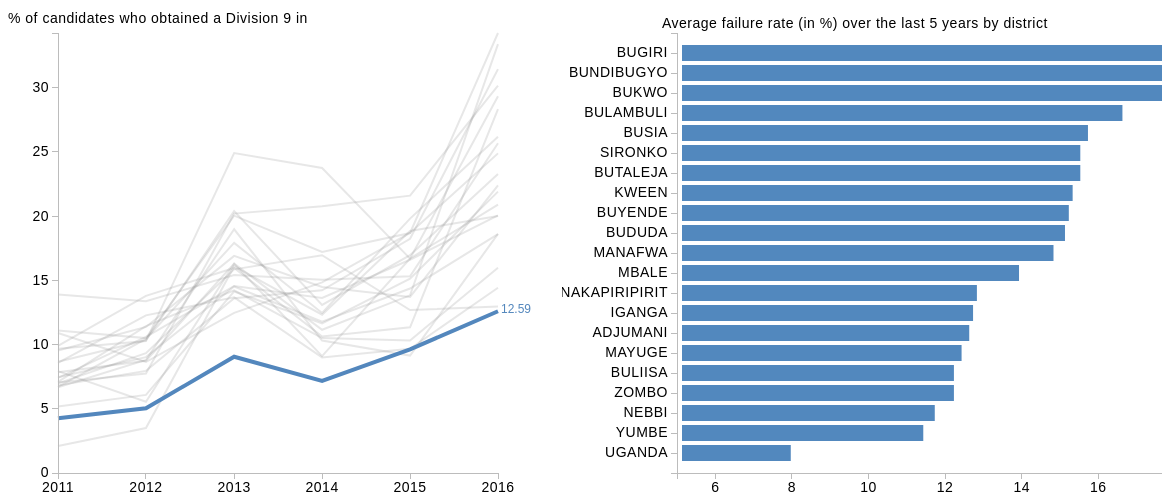
D3 v3 page, settled after 480 driven frames (8 s of simulated time); the page loaded 1 data file(s).


// ── area1.js
//Store width, height and margin in variables
var wLine = 550;
var hLine = 500;
var marginLine = {top: 40, right: 10, bottom: 20, left: 50};

//Set up date formatting and years
var dateFormat = d3.time.format("%Y");

// Scale the width and height
var xScaleLine = d3.time.scale()
                    .range([ marginLine.left, wLine - marginLine.right - marginLine.left ]);

var yScaleLine = d3.scale.linear()
                    .range([ marginLine.top, hLine - marginLine.bottom]);

// Creat Axes i.e. xAxis and yAxis
var xAxisLine = d3.svg.axis()
              .scale(xScaleLine)
              .orient("bottom")
              .ticks(5)
              .tickFormat(function(d) {
                return dateFormat(d);
              });

var yAxisLine = d3.svg.axis()
              .scale(yScaleLine)
              .orient("left");

// Setting x position for line labels
var xLabelLine = wLine - marginLine.right - marginLine.left;

// Configure line generator

var line = d3.svg.line()
    .x(function(d) {
      return xScaleLine(dateFormat.parse(d.year)); // come back here and replace "year"
    })
    .y(function(d) {
      return yScaleLine(+d.amount); // come back here and replace "amount"
    })

//Create an empty svg

var linechart = d3.select("#area1")
                .append("svg")
                .attr("width", wLine)
                .attr("height", hLine);


var dataset; // This is a Global variable

var activeDistrict; // Will be used for linked hovering

// Load in csv data 

d3.csv("data/div9_v2.csv", function(data) {

  // Create new array of all years in timeline for linechart. Will be referenced later
  var years = [ "2011", "2012", "2013", "2014", "2015", "2016" ];

  //Make dataset an empty array (for now) to hold our restructured dataset
  dataset = [];

  // Loop once for each row in data
  for (var i=0; i < data.length; i++) {

    //Create a new object with the district's name and empty array
    dataset[i] = {
      district: data[i].district,
      rate: []
    };

    //Loop through all the years 
    for (var j = 0; j < years.length; j++) {

      //If value is empty
      if (data[i][years[j]]) {
        //Add a new object to the Div 9 rate data array
        //for that district
        dataset[i].rate.push({
          year: years[j],
          amount: data[i][years[j]]

        }); // end of push( function
      } //end of if(
    } // end of for loop for years
  } // end of for loop for data

  // Set scale domains
  
  xScaleLine.domain([
    d3.min(years, function(d) {
      return dateFormat.parse(d);
    }),
    d3.max(years, function(d) {
      return dateFormat.parse(d);
    })
  ]);

  yScaleLine.domain([
    d3.max(dataset, function(d) {
      return d3.max(d.rate, function(d) {
        return +d.amount;
      });
    }),
    0
    ]);

  // Make a group for each district
  var groups = linechart.selectAll("g")
      .data(dataset)
      .enter()
      .append("g")
      .classed("national", function(d) {
        if (d.district == "UGANDA") return true;
        else return false;
      })
      .on("mouseover", function(d) {

        activeDistrict = d.district;

        // Setting positio for the district label
        var xPosition = wLine/2 + 35;
        var yPosition = marginLine.top - 10;

        linechart.append("text")
        .attr("id", "hoverLabel")
        .attr("x", xPosition)
        .attr("y", yPosition)
        .attr("text-anchor", "start")
        .attr("font-family", "ff-nuvo-sc-web-pro-1,ff-nuvo-sc-web-pro-2, sans-serif") 
        .attr("font-size", "20px")
        .text( activeDistrict); 

        d3.selectAll("rect")
        .classed("barLight", function(d) {
          if ( d.district == activeDistrict) return true;
          else return false;
        });

      }) // end of .on mouseover

      .on("mouseout", function() {
        d3.select("#hoverLabel").remove();

        d3.selectAll("rect")
        .attr("class", "barBase");

      }) // end of .on mouseout


  // Append a title with the district name (for easy tooltips)
      groups.append("title")
          .text(function(d) {
            return d.district;
          });

      //Within each group, create a new line/path,
      //binding just the div9 rate data to each one
      groups.selectAll("path")
        .data(function(d) {
          return [ d.rate ];
        })
        .enter()
        .append("path")
        .attr("class", "line")
        .attr("d", line);

      //Axes
      linechart.append("g")
        .attr("class", "x axis")
        .attr("transform", "translate(0," + (hLine - marginLine.bottom) + ")")
        .call(xAxisLine);
      
      linechart.append("g")
        .attr("class", "y axis")
        .attr("transform", "translate(" + (marginLine.left) + ",0)")
        .call(yAxisLine)
        .append("text")
        .attr("x", 0 - marginLine.left)
        .attr("y", marginLine.top - 10)
        .style ("text-anchor", "start")
        .text("% of candidates who obtained a Division 9 in ");

        //Labels for highlighted lines - probably better to wrap these into the line elements themselves 
        //with some logic for selecting the ones you want to highlight? Use anonymous function to match objects for highlighting?
        //National label
        linechart.append("text")
          .attr("transform", "translate(" + xLabelLine + ", " + yScaleLine(data[20][years[5]]) + ")")
          .attr("dy", ".15em")
          .attr("dx", ".25em")
          .attr("text-anchor", "start")
          .attr("class","labelNation")
          .text( + data[20][years[5]] );



});// end of d3.csv(


// ── area2.js
//Store width, height and margin in variables
var w = 600;
var h = 500;
var margin = {top: 40, right: 10, bottom: 20, left: 50};

// Scale the width and height
var xScale = d3.scale.linear()
                .range([0,w - margin.right - margin.left]);

var yScale = d3.scale.ordinal()
                .rangeRoundBands([margin.top, h - margin.bottom],0.2);

// Creat Axes i.e. xAxis and yAxis
var xAxis = d3.svg.axis()
              .scale(xScale)
              .orient("bottom");

var yAxis = d3.svg.axis()
              .scale(yScale)
              .orient("left");

// Create SVG 
var barchart = d3.select("#area2")
			.append("svg")
			.attr("width", w)
			.attr("height", h);



// Entering data

d3.csv("data/div9_v2.csv", function(data) {

	data.sort(function(a, b) {
		return d3.descending(+a.avg, +b.avg)
	});
  //Setting a dynamic domain for the xScale based on Data
  xScale.domain([5
/*  	 d3.min(data, function(d) {
    return +d.avg; })*/, 

  	d3.max(data, function(d) {
    return +d.avg;
  }) ]);

  //Setting a dynamic domain for the yScale based on Data
  yScale.domain(data.map(function(d) { return d.district; } ));

  //Rendering the xAxis
  barchart.append("g")
      .attr("class", "x axis")
      .attr("transform", "translate(" + (margin.left + 65) + "," + (h - margin.top + 20) + ")")
      .call(xAxis);

  //Rendering the yAxis
  barchart.append("g")
      .attr("class", "y axis")
      .attr("transform", "translate(" + (margin.left + 65)  +  ",0)") // Moving the axis to fit in district names
      .call(yAxis)
      .append("text")
	  .attr("x", margin.left - 65)
       .attr("y", margin.top - 5)
	  .style("font-size", "14")
	  .style("text-anchor", "start")
	  .text("Average failure rate (in %) over the last 5 years by district");


  // Rendering the rectangles
	var rects = barchart.selectAll("rect")
					.data(data)
					.enter()
					.append("rect");

    rects.attr("x", margin.left + 70) // Moving the x so district name can fit
	    .attr("y", function(d, i) {
	        return yScale(d.district);
	      })
	    .attr("width", function(d) {
	        return xScale(d.avg); 
	      })
	    .attr("height",yScale.rangeBand)
	    .attr("class", "barBase")
	    .append("title")
		.text(function(d) {
			return d.district + "'s failure rate over the last 5 years is " + d.avg + "%";

		});
	//rollover functionality
	barchart.selectAll("rect")
		
			.on("mouseover", function(d) {
		
			activeDistrict = d.district;
																					
			linechart.selectAll("g")
			.each(function(d) {
				if(d){
					if ( d.district == activeDistrict ){
// 									console.log(d3.select(this).select("path"));
						d3.select(this).select("path").classed("pathLight", true);
						
						var xPosition = wLine/2 + 35;
				        var yPosition = marginLine.top - 10;

				        linechart.append("text")
				        .attr("id", "hoverLabel")
				        .attr("x", xPosition)
				        .attr("y", yPosition)
				        .attr("text-anchor", "start")
				        .attr("font-family", "ff-nuvo-sc-web-pro-1,ff-nuvo-sc-web-pro-2, sans-serif") 
				        .attr("font-size", "20px")
				        .text( activeDistrict); 	
						
						return true;
														
					}
					else{
						return false;
				}
			}
		})
		})
		
		.on("mouseout", function() {
			
			d3.selectAll("path")
			.attr("class", "pathBase");
			
			d3.select("#hoverLabel").remove();
			 
	});




}); // end of d3.csv
  



### data: data/div9_v2.csv
rank, district, 2011, 2012, 2013, 2014, 2015, 2016, avg, div1
1, BUGIRI, 9.68, 10.27, 24.9, 23.74, 16.69, 29.33, 19.1, 0.71
2, BUKWO, 7.04, 7.74, 20.19, 20.76, 21.59, 30.16, 17.9, 12.65
3, BUNDIBUGYO, 11.09, 10.5, 20.03, 17.2, 18.68, 34.25, 18.6, 15.34
4, BULAMBULI, 13.89, 13.37, 15.41, 15.04, 15.32, 25.67, 16.5, 12.39
5, SIRONKO, 8.66, 10.33, 20.38, 13.08, 16.96, 23.27, 15.4, 15.89
6, BUSIA, 6.7, 10.44, 17.91, 12.46, 19.8, 26.18, 15.6, 13.66
7, MANAFWA, 9.53, 11.37, 16.9, 14.48, 13.71, 22.39, 14.7, 14.03
8, BUYENDE, 10.9, 8.64, 12.47, 14.84, 18.69, 24.88, 15.1, 11.01
9, MBALE, 7.4, 10.59, 14.56, 13.63, 16.6, 20.06, 13.8, 9.15
10, ADJUMANI, 6.98, 9.33, 15.85, 16.95, 12.68, 12.96, 12.5, 9.71
11, BUTALEJA, 6.82, 7.95, 13.6, 14.22, 18.23, 31.44, 15.4, 7.6
12, BUDUDA, 9.9, 13.79, 15.96, 10.63, 11.34, 28.32, 15.0, 8.64
13, KWEEN, 7.84, 8.74, 16.3, 11.15, 13.83, 33.38, 15.2, 7.79
14, IGANGA, 7.46, 9.02, 14.52, 11.77, 14.36, 18.59, 12.6, 5.98
15, BULIISA, 2.1, 3.5, 16.08, 12.32, 18.84, 20.00, 12.1, 8.51
16, NAKAPIRIPIRIT, 7.93, 5.55, 16.28, 9.1, 16.7, 20.89, 12.7, 7.69
17, MAYUGE, 5.17, 6.08, 14.13, 11.64, 15.13, 21.90, 12.3, 8.8
18, NEBBI, 7.1, 11.43, 14.22, 10.5, 10.32, 15.98, 11.6, 8.39
19, ZOMBO, 6.67, 8.8, 18.97, 10.31, 9.14, 18.61, 12.1, 8.65
20, YUMBE, 8.57, 12.27, 13.67, 9, 9.67, 14.42, 11.3, 7.74
21, UGANDA, 4.27, 5.04, 9.05, 7.17, 9.62, 12.59, 7.84, 0